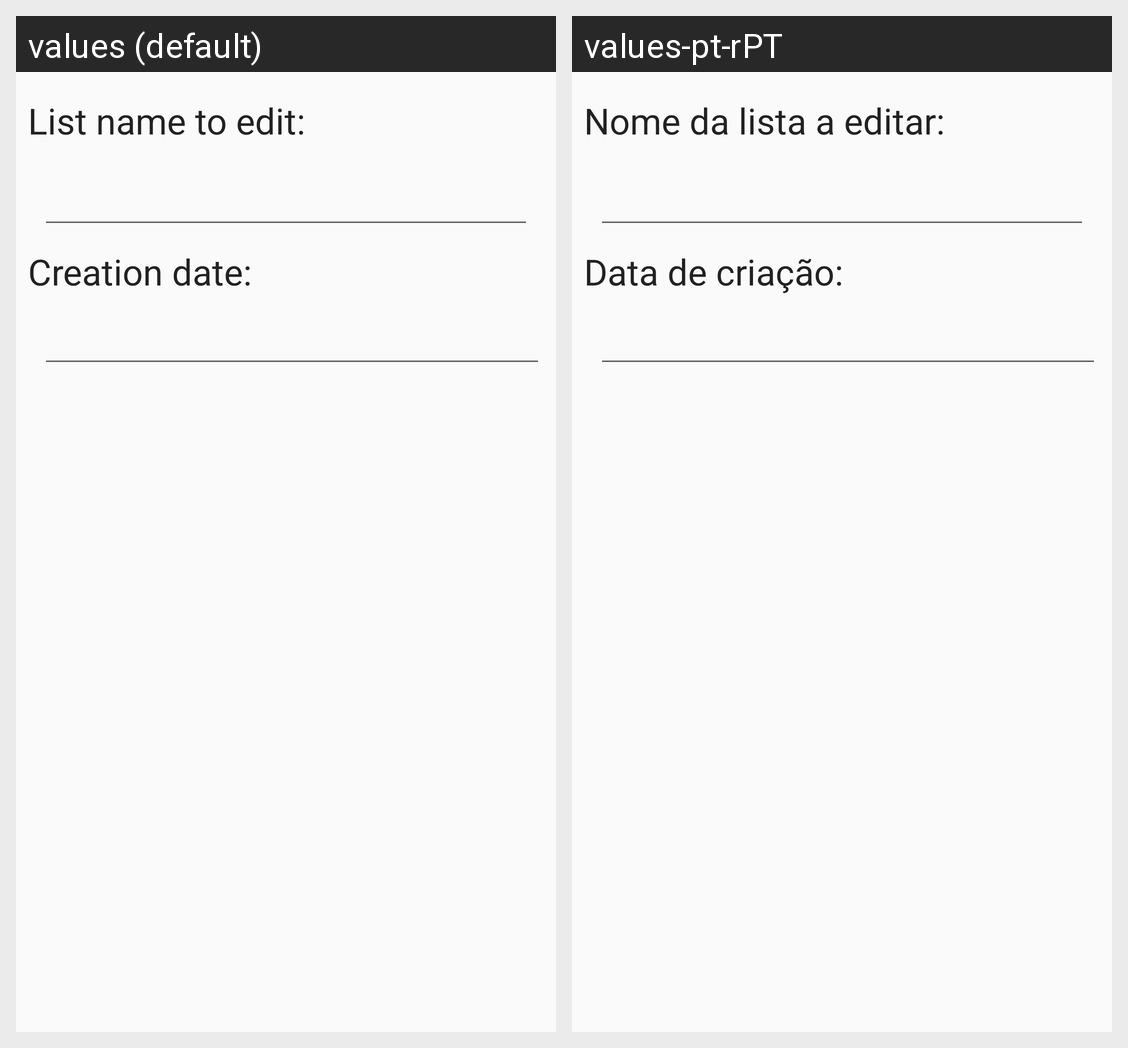

This grid shows one Android layout under two languages. Give, for every string resource on the screen, its name, the default text and each shown locale's text.
Android screen res/layout/content_editar_lista.xml rendered under 2 locales, left to right: values (default), values-pt-rPT. Device: Nexus 5 (rendered at 1080×1920; each locale shown at half size, 540×960, under a caption strip naming it); theme AppTheme.
Strings drawn on this screen, with the default value and each locale's value (text and hints the layout hard-codes, and strings that could not be matched under every locale, appear in the picture but are not listed):

nome_da_lista_a_editar
  values: List name to edit:
  values-pt-rPT: Nome da lista a editar:

data_de_criao
  values: Creation date:
  values-pt-rPT: Data de criação:
